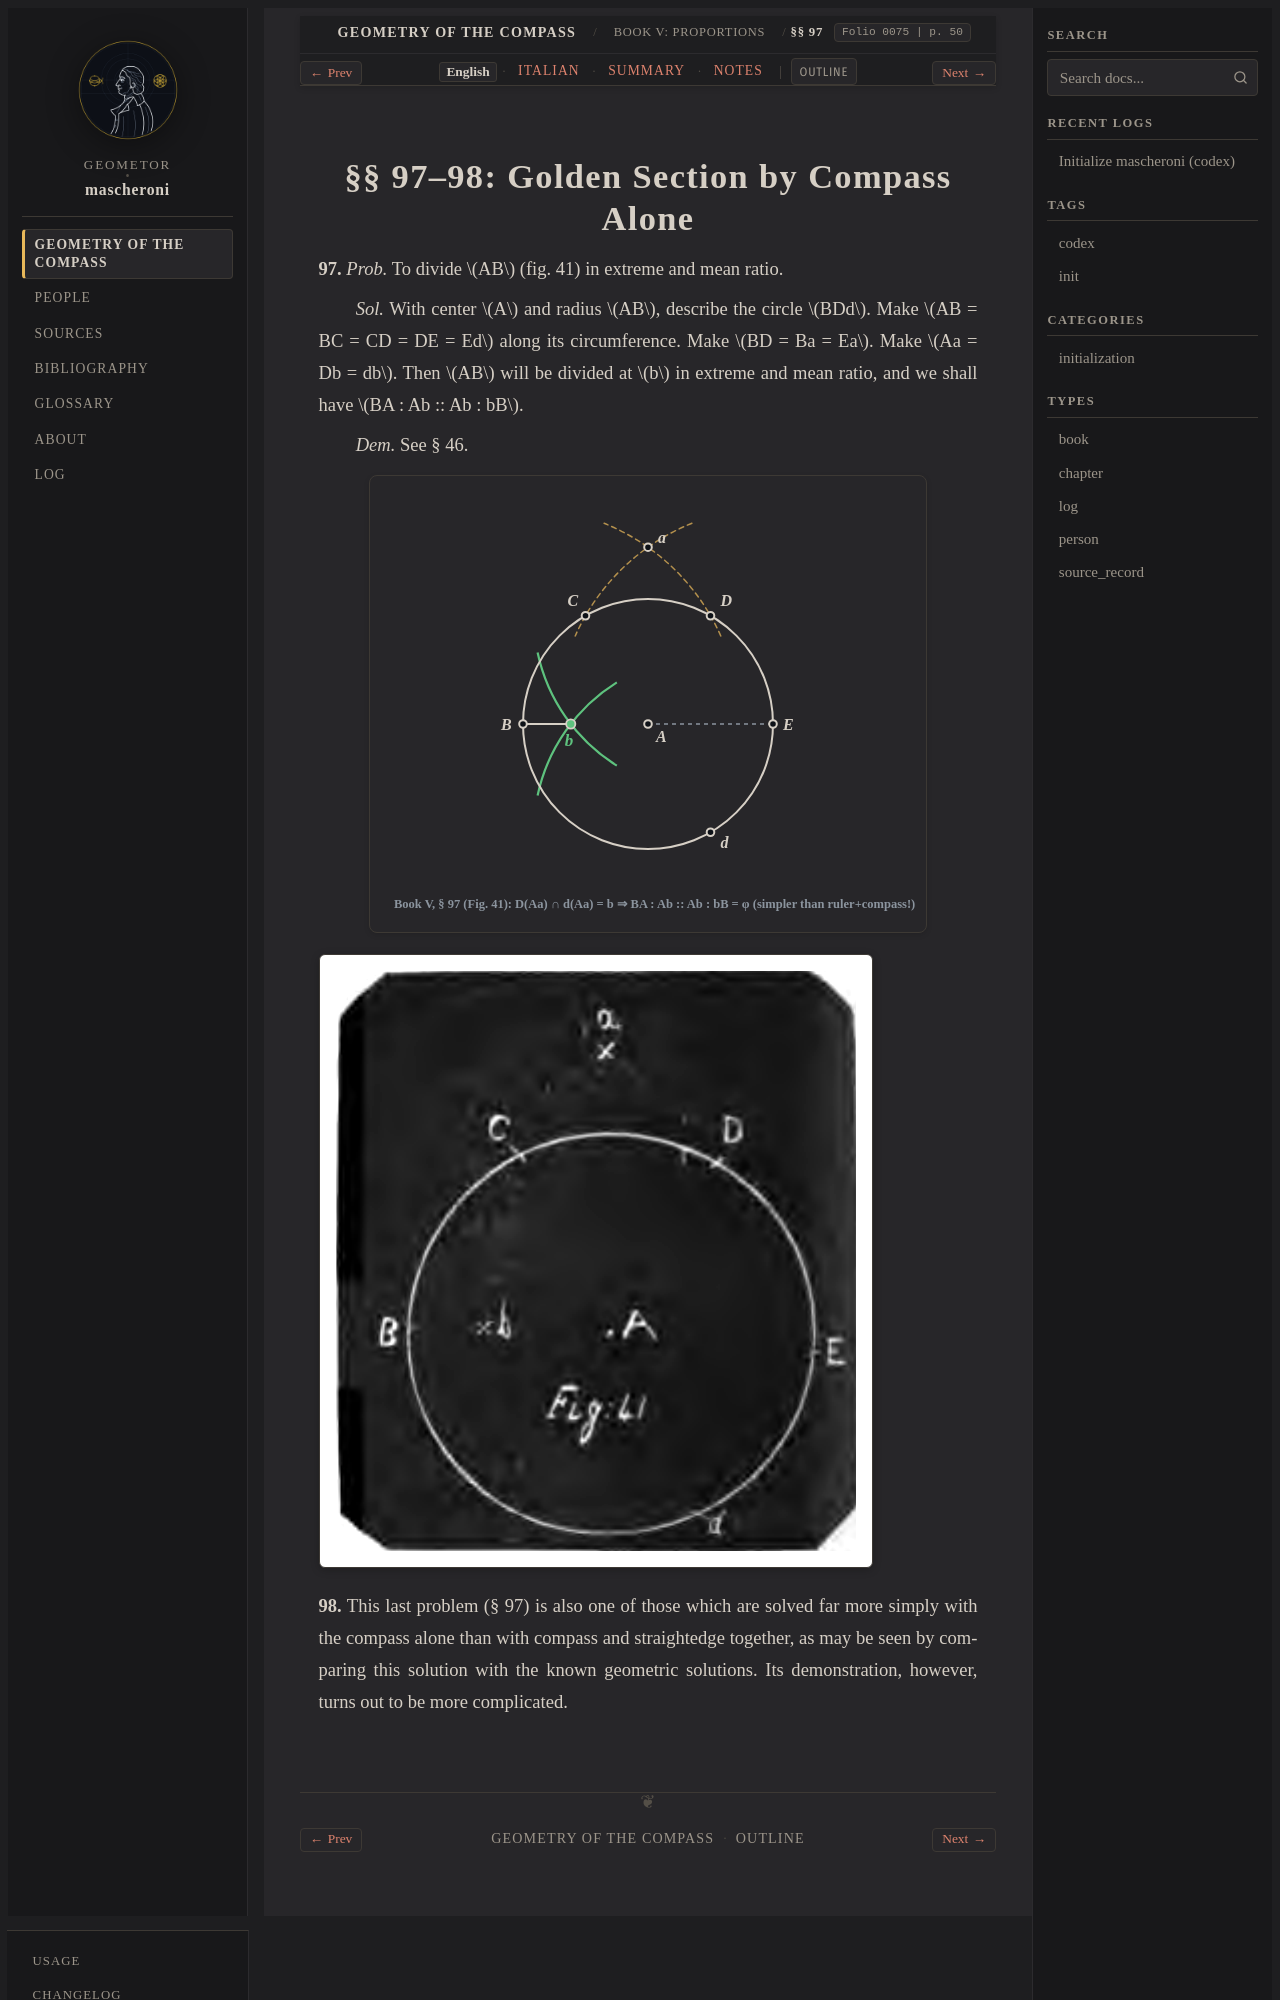

repository: geometor/mascheroni · page: geometria_del_compasso/05-book-05/04-sec-97-golden-section/index.html · generator: sphinx

:order: 4
:layout: book
:title: §§ 97–98: Golden Section by Compass Alone
:nav_title: §§ 97–98: Golden Section
:breadcrumb_title: §§ 97–98: Golden Section
:folio: 0075
:page: 50
:tracks: English: index | Italian: it | Summary: summary | Notes: notes

.. _mascheroni-05-book-05-04-sec-97-golden-section-en:
